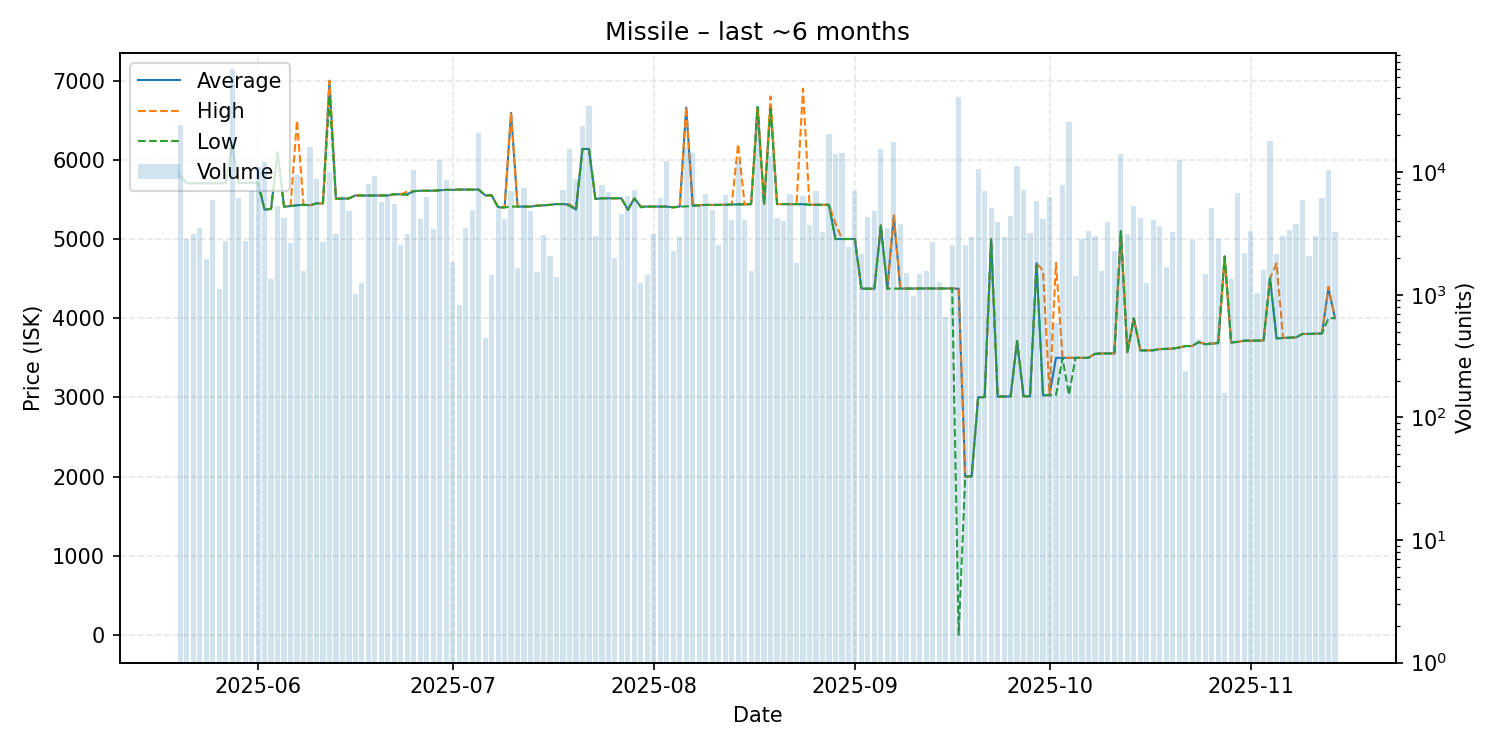

The data file committed next to this chart (first rows):
date, average, highest, lowest, order_count, volume
2025-05-20, 5800, 5800, 5800, 18, 24226
2025-05-21, 5706, 5706, 5706, 8, 2837
2025-05-22, 5706, 5706, 5706, 23, 3150
2025-05-23, 5706, 5706, 5706, 5, 3530
2025-05-24, 5706, 5706, 5706, 9, 1978
2025-05-25, 5706, 5706, 5706, 12, 5903
2025-05-26, 5706, 5706, 5706, 10, 1124
2025-05-27, 5706, 5706, 5706, 15, 2744
2025-05-28, 6198, 6198, 6198, 36, 69292
2025-05-29, 5706, 5706, 5706, 20, 6198
2025-05-30, 5710, 5710, 5710, 17, 2738
2025-05-31, 5711, 5711, 5711, 12, 7027
2025-06-01, 5706, 5706, 5706, 30, 10958
2025-06-02, 5371, 5371, 5371, 20, 12169
2025-06-03, 5382, 5383, 5381, 9, 1338
2025-06-04, 6095, 6095, 6095, 12, 5280
2025-06-05, 5408, 5411, 5407, 12, 4250
2025-06-06, 5418, 5418, 5417, 14, 2632
2025-06-07, 5427, 6500, 5426, 22, 9423
2025-06-08, 5433, 5433, 5433, 15, 1560
2025-06-09, 5427, 5427, 5427, 15, 15944
2025-06-10, 5450, 5450, 5450, 15, 8732
2025-06-11, 5451, 5451, 5451, 16, 2690
2025-06-12, 7000, 7000, 6800, 15, 10125
2025-06-13, 5510, 5511, 5510, 10, 3148
2025-06-14, 5510, 5510, 5510, 15, 6400
2025-06-15, 5513, 5513, 5513, 14, 4826
2025-06-16, 5551, 5551, 5551, 11, 1010
2025-06-17, 5550, 5550, 5550, 10, 1245
2025-06-18, 5550, 5550, 5550, 18, 8090
2025-06-19, 5550, 5550, 5550, 23, 9348
2025-06-20, 5551, 5551, 5551, 15, 5755
2025-06-21, 5551, 5551, 5551, 20, 6697
2025-06-22, 5566, 5566, 5566, 19, 5474
2025-06-23, 5566, 5566, 5566, 9, 2531
2025-06-24, 5566, 5600, 5557, 12, 3112
2025-06-25, 5605, 5605, 5605, 13, 10510
2025-06-26, 5610, 5610, 5610, 14, 4128
2025-06-27, 5610, 5610, 5610, 14, 6227
2025-06-28, 5611, 5611, 5611, 13, 3425
2025-06-29, 5616, 5616, 5616, 13, 12488
2025-06-30, 5621, 5621, 5621, 15, 8722
2025-07-01, 5621, 5621, 5621, 8, 1839
2025-07-02, 5625, 5625, 5625, 7, 830
2025-07-03, 5625, 5625, 5625, 12, 3494
2025-07-04, 5625, 5625, 5625, 17, 4938
2025-07-05, 5625, 5625, 5625, 31, 20716
2025-07-06, 5552, 5552, 5552, 8, 446
2025-07-07, 5552, 5552, 5552, 15, 1454
2025-07-08, 5401, 5401, 5401, 12, 5057
2025-07-09, 5400, 5400, 5400, 13, 4173
2025-07-10, 6594, 6595, 5410, 18, 6969
2025-07-11, 5410, 5410, 5410, 9, 1666
2025-07-12, 5410, 5410, 5410, 12, 7493
2025-07-13, 5410, 5410, 5410, 23, 4827
2025-07-14, 5421, 5425, 5420, 8, 1528
2025-07-15, 5426, 5426, 5426, 15, 3067
2025-07-16, 5432, 5432, 5432, 14, 2069
2025-07-17, 5442, 5442, 5442, 14, 1407
2025-07-18, 5442, 5442, 5442, 13, 7100
... 119 more rows
